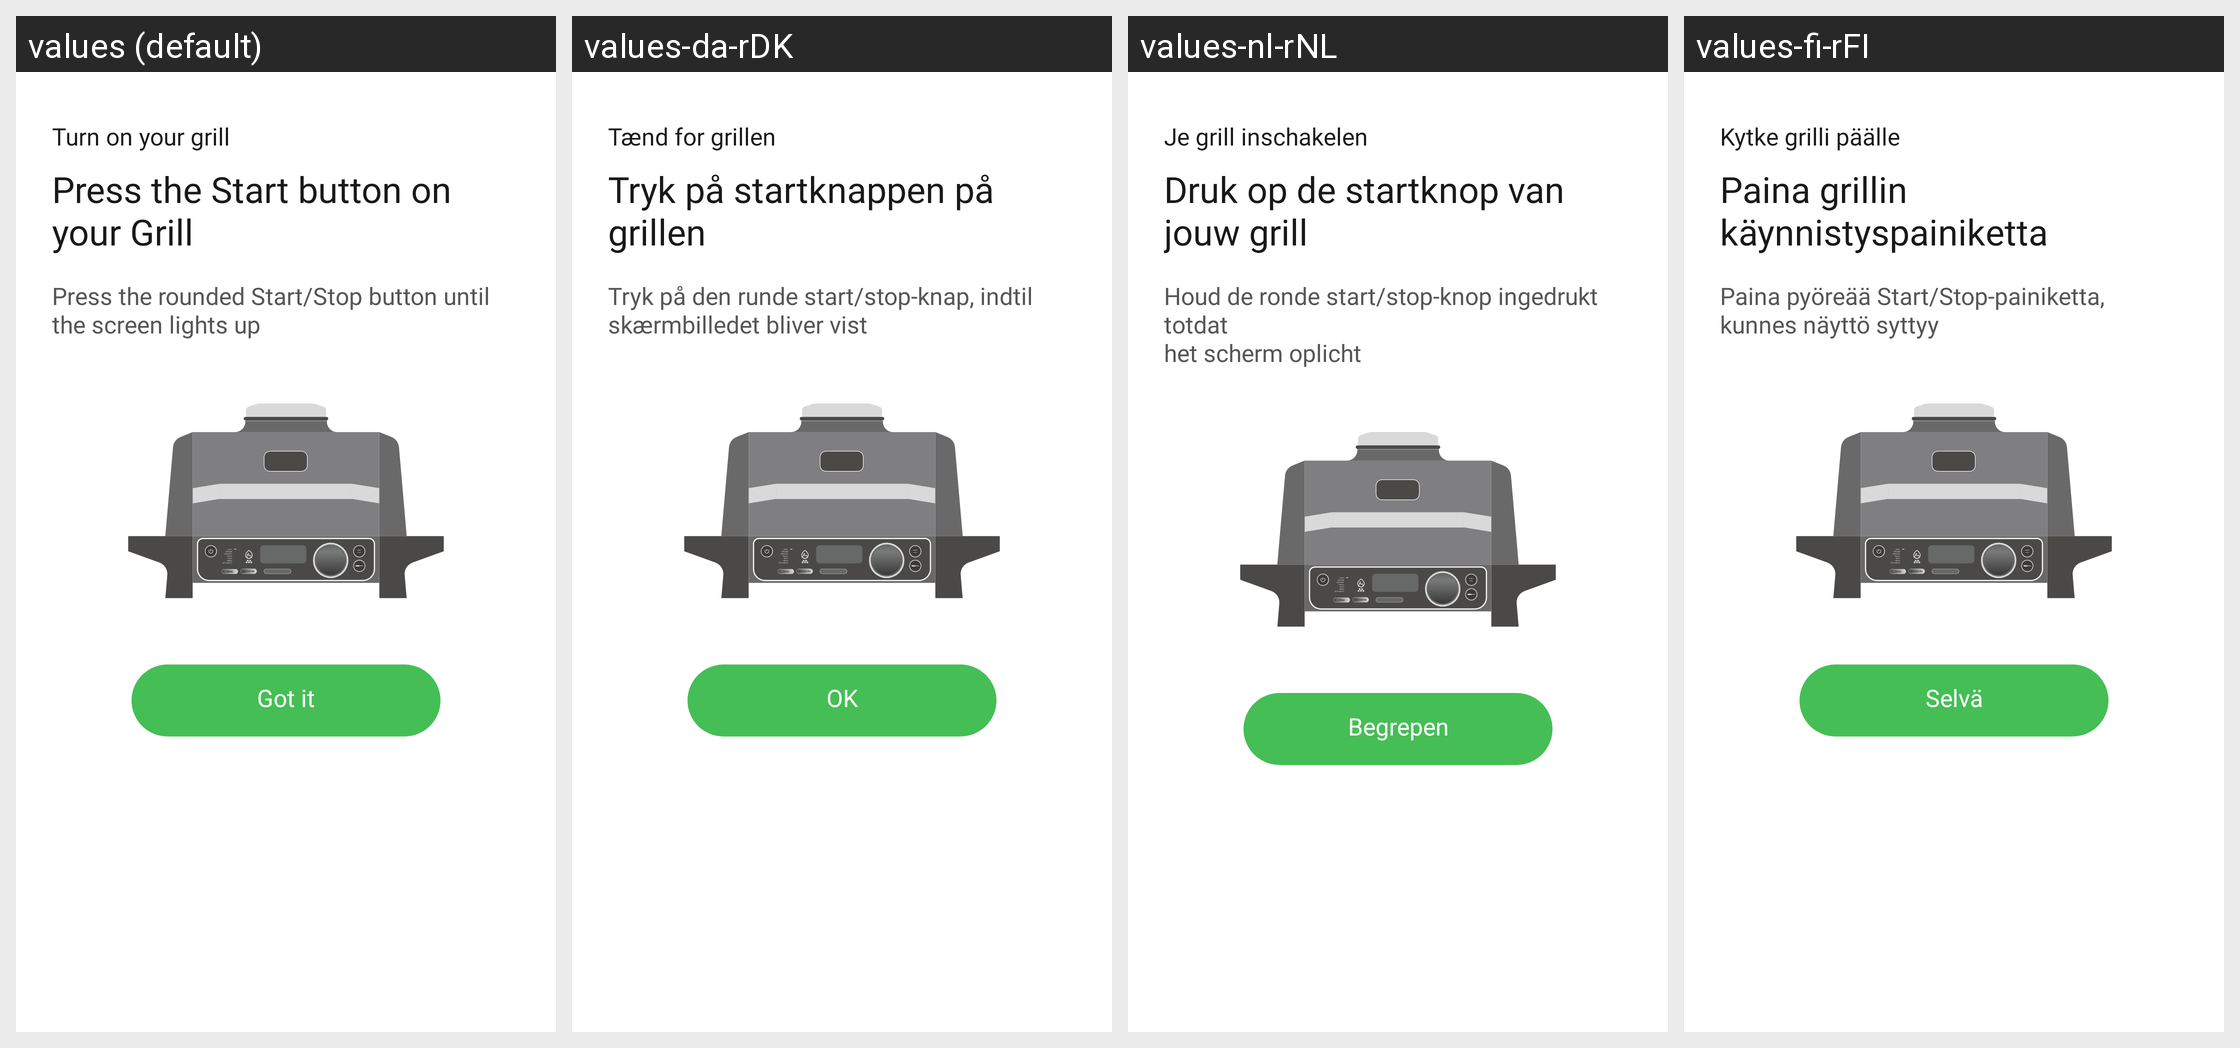

Locale-by-locale string values for the Android screen shown in this grid:
Android screen res/layout/press_start_modal.xml rendered under 4 locales, left to right: values (default), values-da-rDK, values-nl-rNL, values-fi-rFI. Device: Nexus 5 (rendered at 1080×1920; each locale shown at half size, 540×960, under a caption strip naming it); theme Theme.NinjaConnectedKitchen.
Other locales in the repository, not shown: values-de-rDE, values-en-rGB, values-es-rES, values-fr-rCA, values-fr-rFR, values-it-rIT, values-nb-rNO, values-pt-rPT, values-sv-rSE.
Strings drawn on this screen, with the default value and each locale's value (text and hints the layout hard-codes, and strings that could not be matched under every locale, appear in the picture but are not listed):

turn_on_grill_plain
  values: Turn on your grill
  values-da-rDK: Tænd for grillen
  values-nl-rNL: Je grill inschakelen
  values-fi-rFI: Kytke grilli päälle

press_start_button
  values: Press the Start button on your Grill
  values-da-rDK: Tryk på startknappen på grillen
  values-nl-rNL: Druk op de startknop van jouw grill
  values-fi-rFI: Paina grillin käynnistyspainiketta

press_rounded_start_button
  values: Press the rounded Start/Stop button until
      the screen lights up
  values-da-rDK: Tryk på den runde start/stop-knap, indtil
      skærmbilledet bliver vist
  values-nl-rNL: Houd de ronde start/stop-knop ingedrukt totdat
      het scherm oplicht
  values-fi-rFI: Paina pyöreää Start/Stop-painiketta,
      kunnes näyttö syttyy

got_it
  values: Got it
  values-da-rDK: OK
  values-nl-rNL: Begrepen
  values-fi-rFI: Selvä
